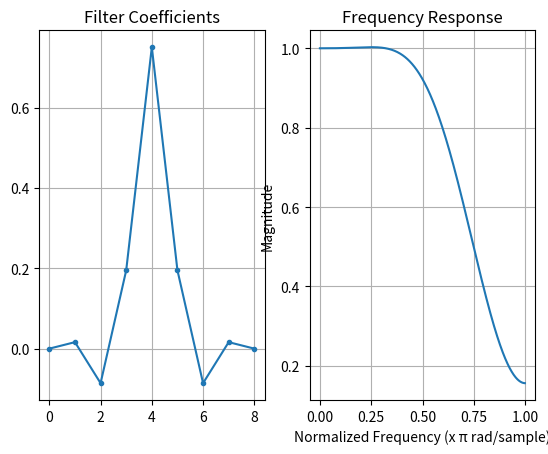

Recreate this plot in Python.
import numpy as np
import matplotlib.pyplot as plt
import scipy.signal as sp

w = 0.75

N = 9

b = sp.firwin(N, w)
a = np.array([1.])

w, H = sp.freqz(b, a, worN=512, whole=False)
f = w / np.pi

plt.figure()

plt.subplot(1, 2, 1)
plt.plot(b, '.-')
plt.title('Filter Coefficients')
plt.grid(True)

plt.subplot(1, 2, 2)
plt.plot(f, abs(H))
plt.title('Frequency Response')
plt.xlabel('Normalized Frequency (x π rad/sample)')
plt.ylabel('Magnitude')
plt.grid(True)

print(np.round(100 * b))

plt.show()
